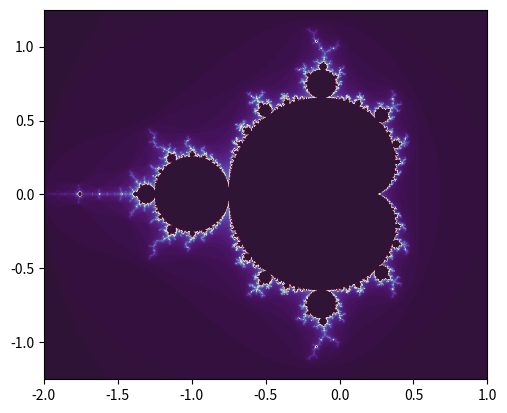

Source code (Python):
import matplotlib.pyplot as plt
import numpy as np
 
npts = 300
max_iter = 100
 
X = np.linspace(-2, 1, 2 * npts)
Y = np.linspace(-1.25, 1.25, 2 * npts)
 
C = X[:, None] + 1j * Y
Z = np.zeros_like(C)
 
exit_times = max_iter * np.ones(C.shape, np.int32)
mask = exit_times > 0
 
for k in range(max_iter):
    Z[mask] = Z[mask] * Z[mask] + C[mask]
    mask, old_mask = abs(Z) < 2, mask
    exit_times[mask ^ old_mask] = k
 
plt.imshow(exit_times.T, cmap=plt.cm.twilight_shifted, extent=(X.min(), X.max(), Y.min(), Y.max()))
plt.savefig("mandelbrot.png", dpi=200)
